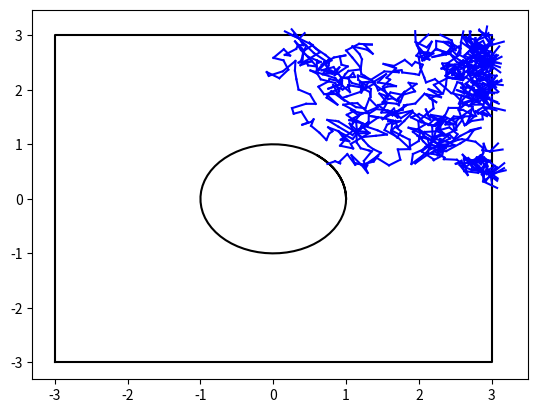

This chart was generated by the following Python code:
import matplotlib.pyplot as plt
import numpy as np
import random as rn


# plot the square on the figure
square_x = [-3, 3, 3, -3, -3]
square_y = [-3, -3, 3, 3, -3]
plt.plot(square_x, square_y, c='black')

# plot the circle
circle_t = np.arange(0, 2*np.pi + 1, 0.1)
circle_x = np.cos(circle_t)
circle_y = np.sin(circle_t)
plt.plot(circle_x, circle_y, c='black')


# define the initial coordinates of the ant
x, y = 3, 3

# loop while it is outside the circle
while x ** 2 + y ** 2 > 1:
    # define dx and dy
    dx = rn.random() * 0.4 - 0.2
    dy = rn.random() * 0.4 - 0.2

    # store the previous position
    x_prev = x
    y_prev = y

    # move the ant by dx and dy
    x = x + dx
    y = y + dy

    # plot the step
    plt.plot([x_prev, x], [y_prev, y], c='b')

    # bounce back if it left the square
    if abs(x) > 3 or abs(y) > 3:
        # return to previous coordinates, no need for plotting
        x = x_prev
        y = y_prev

plt.show()
